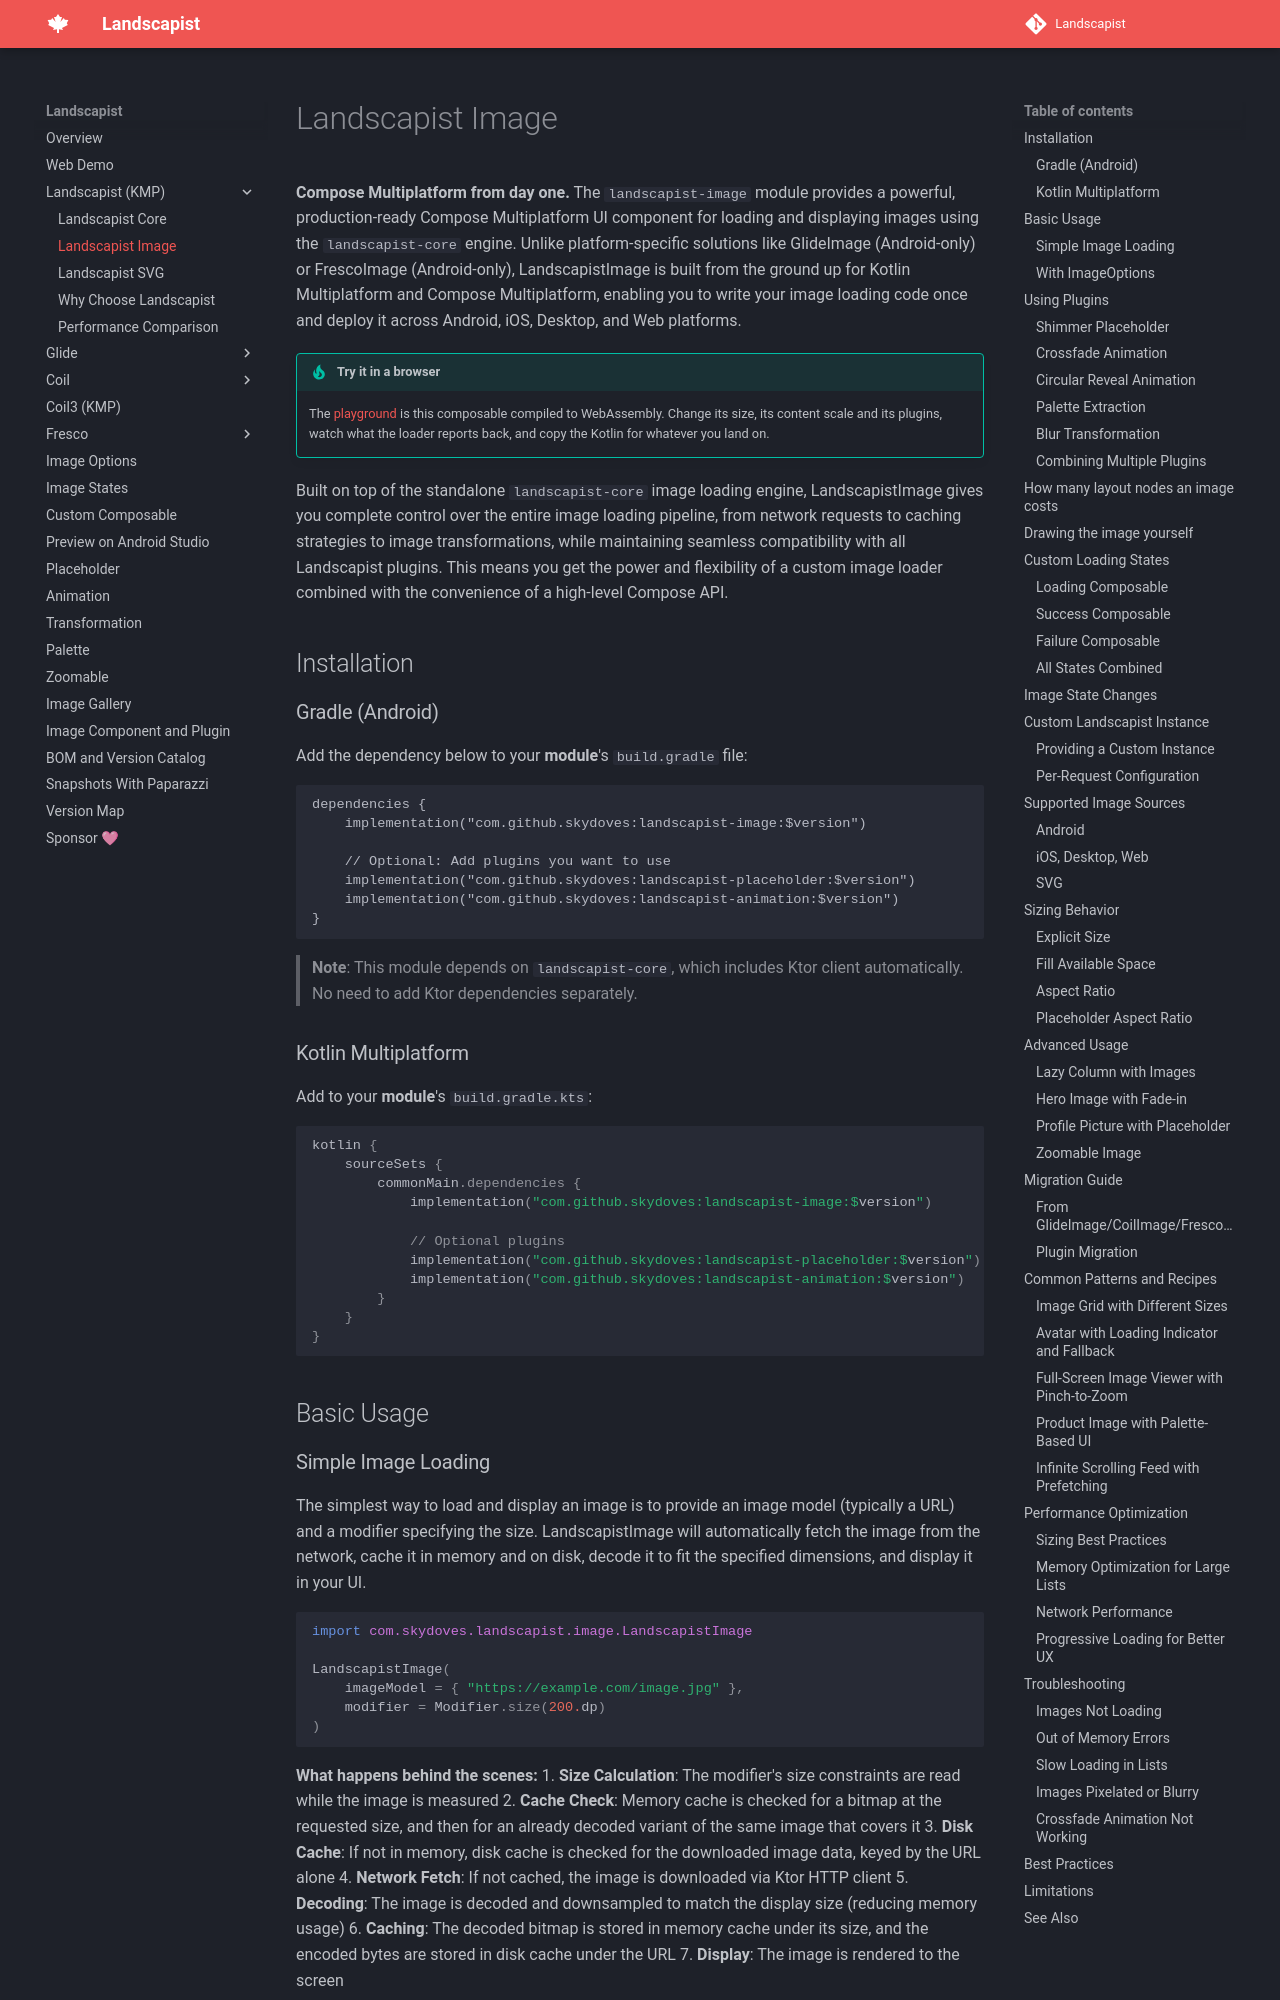

repository: skydoves/landscapist · page: landscapist/landscapist-image/index.html · generator: mkdocs

# Landscapist Image

**Compose Multiplatform from day one.** The `landscapist-image` module provides a powerful, production-ready Compose Multiplatform UI component for loading and displaying images using the `landscapist-core` engine. Unlike platform-specific solutions like GlideImage (Android-only) or FrescoImage (Android-only), LandscapistImage is built from the ground up for Kotlin Multiplatform and Compose Multiplatform, enabling you to write your image loading code once and deploy it across Android, iOS, Desktop, and Web platforms.

Built on top of the standalone `landscapist-core` image loading engine, LandscapistImage gives you complete control over the entire image loading pipeline—from network requests to caching strategies to image transformations—while maintaining seamless compatibility with all Landscapist plugins. This means you get the power and flexibility of a custom image loader combined with the convenience of a high-level Compose API.

## Installation

### Gradle (Android)

Add the dependency below to your **module**'s `build.gradle` file:

```gradle
dependencies {
    implementation("com.github.skydoves:landscapist-image:$version")

    // Optional: Add plugins you want to use
    implementation("com.github.skydoves:landscapist-placeholder:$version")
    implementation("com.github.skydoves:landscapist-animation:$version")
}
```

> **Note**: This module depends on `landscapist-core`, which includes Ktor client automatically. No need to add Ktor dependencies separately.

### Kotlin Multiplatform

Add to your **module**'s `build.gradle.kts`:

```kotlin
kotlin {
    sourceSets {
        commonMain.dependencies {
            implementation("com.github.skydoves:landscapist-image:$version")

            // Optional plugins
            implementation("com.github.skydoves:landscapist-placeholder:$version")
            implementation("com.github.skydoves:landscapist-animation:$version")
        }
    }
}
```

## Basic Usage
